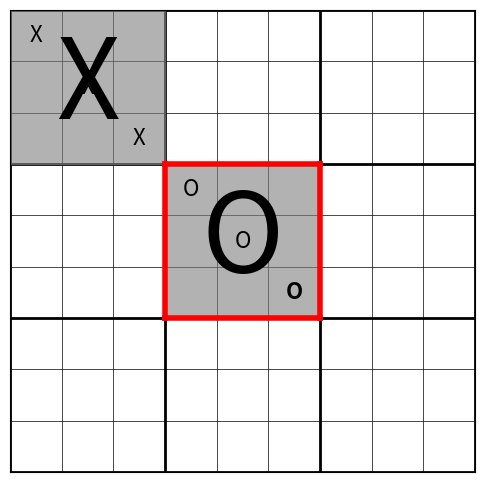
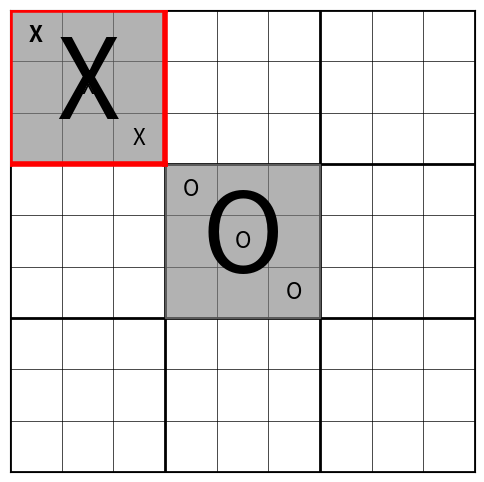

Write the Python code that produced these figures, in order.
import matplotlib.pyplot as plt
import numpy as np

def draw_ultimate_board(board, small_board_winners=None, last_move=None, highlight=None):
    """
    Visualizes a 9x9 Ultimate Tic-Tac-Toe board with enhancements:
    - Grays out small boards that have been won
    - Draws a large X or O over won small boards
    - Highlights last move in bold
    - Red border for active small board
    """
    fig, ax = plt.subplots(figsize=(6,6))
    ax.set_xticks([])
    ax.set_yticks([])
    ax.set_xlim(0, 9)
    ax.set_ylim(0, 9)

    # Draw grid
    for i in range(10):
        lw = 2 if i % 3 == 0 else 0.5
        ax.axhline(i, color='black', lw=lw, zorder=0)
        ax.axvline(i, color='black', lw=lw, zorder=0)

    # Draw faded backgrounds for won small boards
    if small_board_winners:
        for br in range(3):
            for bc in range(3):
                winner = small_board_winners[br][bc]
                if winner in [1, 2]:
                    rect = plt.Rectangle((bc*3, 6 - br*3), 3, 3, color='gray', alpha=0.6, zorder=1)
                    ax.add_patch(rect)
                    ax.text(bc*3 + 1.5, 7.5 - br*3, 'X' if winner == 1 else 'O',
                            fontsize=80, ha='center', va='center', color='black', alpha=1, zorder=2)

    # Draw pieces
    for row in range(9):
        for col in range(9):
            val = board[row, col]
            if val == 1:
                ax.text(col+0.5, 8.5 - row, 'X', ha='center', va='center', fontsize=16,
                        fontweight='bold' if (last_move == (row, col)) else 'normal', zorder=3)
            elif val == 2:
                ax.text(col+0.5, 8.5 - row, 'O', ha='center', va='center', fontsize=16,
                        fontweight='bold' if (last_move == (row, col)) else 'normal', zorder=3)

    # Highlight active small board
    if highlight:
        hrow, hcol = highlight
        x0 = hcol * 3
        y0 = 6 - hrow * 3
        ax.plot([x0, x0+3], [y0, y0], color='red', lw=4, zorder=4)
        ax.plot([x0, x0+3], [y0+3, y0+3], color='red', lw=4, zorder=4)
        ax.plot([x0, x0], [y0, y0+3], color='red', lw=4, zorder=4)
        ax.plot([x0+3, x0+3], [y0, y0+3], color='red', lw=4, zorder=4)

    plt.show()



test_board = np.zeros((9, 9), dtype=int)
test_board[0, 0] = 1
test_board[1, 1] = 1
test_board[2, 2] = 1
test_board[3, 3] = 2
test_board[4, 4] = 2
test_board[5, 5] = 2

small_board_winners = [
    [1, 0, 0],
    [0, 2, 0],
    [0, 0, 0]
]

last_move = (5, 5)
highlight = (1, 1)

draw_ultimate_board(test_board, small_board_winners, last_move, highlight)

def nested_list_to_board(nested_game, highlight=None, last_move=None, winners=None):
    board_array = np.zeros((9, 9), dtype=int)
    for br in range(3):
        for bc in range(3):
            sb = nested_game[br][bc]
            if isinstance(sb, np.ndarray):
                board_array[br*3:(br+1)*3, bc*3:(bc+1)*3] = sb
            else:
                board_array[br*3:(br+1)*3, bc*3:(bc+1)*3] = np.array(sb)

    draw_ultimate_board(board_array, small_board_winners=winners, last_move=last_move, highlight=highlight)

nested_game = [
    [np.array([[1,0,0],[0,1,0],[0,0,1]]), np.zeros((3,3)), np.zeros((3,3))],
    [np.zeros((3,3)), np.array([[2,0,0],[0,2,0],[0,0,2]]), np.zeros((3,3))],
    [np.zeros((3,3)), np.zeros((3,3)), np.zeros((3,3))]
]

winners = [
    [1, 0, 0],
    [0, 2, 0],
    [0, 0, 0]
]

nested_list_to_board(nested_game, highlight=(0,0), last_move=(0,0), winners=winners)

#Write Your Code Here

#Write Your Code Here

#Write Your Code Here

#Write Your Code Here

#Write Your Code Here

#Write Your Code Here

#Write Your Code Here

#Write Your Code Here

#Write Your Code Here

def agent_ser_abserd(board):
    return random.choice(board.get_legal_moves())

#Write Your Code Here

def agent_near_seer(board):
    moves = board.get_legal_moves()
    for move in moves:
        big_r, big_c, small_r, small_c = move
        small_board = board.boards[big_r][big_c]
        temp_grid = small_board.grid.copy()
        temp_grid[small_r, small_c] = board.current_player

        # Check for immediate win in small board
        for i in range(3):
            if all(temp_grid[i, :] == board.current_player) or all(temp_grid[:, i] == board.current_player):
                return move
        if all(np.diag(temp_grid) == board.current_player) or all(np.diag(np.fliplr(temp_grid)) == board.current_player):
            return move
    return random.choice(moves)

#Write Your Code Here

def count_erfit(board, last_self_move, last_opponent_move):
    moves = board.get_legal_moves()

    if last_self_move:
        _, _, last_small_r, last_small_c = last_self_move
        for move in moves:
            if move[2] == last_small_r and move[3] == last_small_c:
                return move

    if last_opponent_move:
        target_move = last_opponent_move
        if target_move in moves:
            return target_move

    # Otherwise random
    return random.choice(moves)
#Wrapper
def agent_count_erfit():
    last_self_move = [None]
    last_opponent_move = [None]

    def agent(game):
        move = count_erfit(game, last_self_move[0], last_opponent_move[0])
        last_opponent_move[0] = move
        last_self_move[0] = move
        return move

    return agent

#Write Your Code Here

#Write Your Code Here